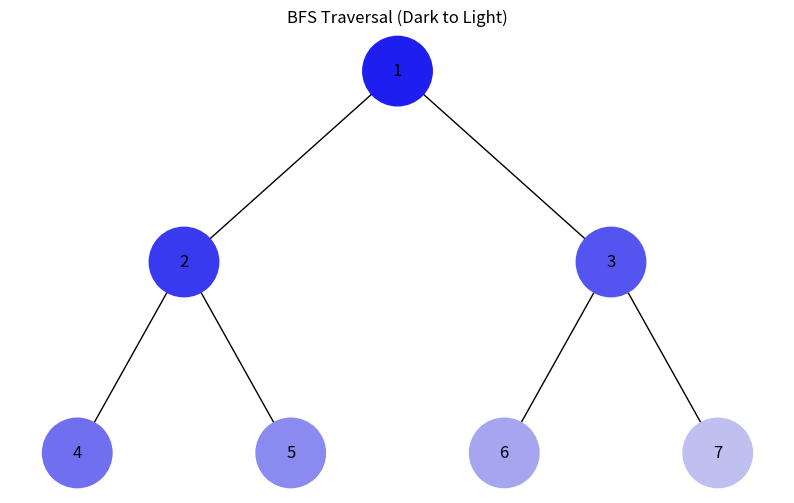
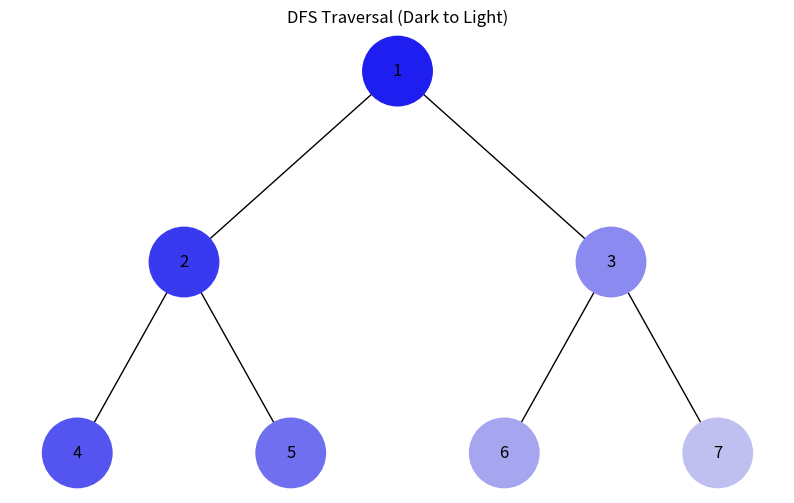

Recreate these plots in Python, in order.
import uuid
import networkx as nx
import matplotlib.pyplot as plt
from collections import deque

class Node:
    def __init__(self, key, color="skyblue"):
        self.left = None
        self.right = None
        self.val = key
        self.color = color
        self.id = str(uuid.uuid4())

def add_edges(graph, node, pos, x=0, y=0, layer=1):
    if node is not None:
        graph.add_node(node.id, color=node.color, label=node.val)
        if node.left:
            graph.add_edge(node.id, node.left.id)
            l = x - 1 / 2 ** layer
            pos[node.left.id] = (l, y - 1)
            add_edges(graph, node.left, pos, x=l, y=y - 1, layer=layer + 1)
        if node.right:
            graph.add_edge(node.id, node.right.id)
            r = x + 1 / 2 ** layer
            pos[node.right.id] = (r, y - 1)
            add_edges(graph, node.right, pos, x=r, y=y - 1, layer=layer + 1)
    return graph

def draw_tree(tree_root, title="Tree Visualization"):
    tree = nx.DiGraph()
    pos = {tree_root.id: (0, 0)}
    tree = add_edges(tree, tree_root, pos)

    colors = [node[1]['color'] for node in tree.nodes(data=True)]
    labels = {node[0]: node[1]['label'] for node in tree.nodes(data=True)}

    plt.figure(figsize=(10, 6))
    plt.title(title)
    nx.draw(tree, pos=pos, labels=labels, arrows=False, node_size=2500, node_color=colors)
    plt.show()

def generate_color(step, total_steps):
    """Генерує колір від темного до світлого у форматі #RRGGBB."""
    # Базовий колір: синій відтінок
    # Змінюємо інтенсивність від темного (напр. 30) до світлого (напр. 220)
    base_val = int(30 + (step / total_steps) * 190)
    # Форматуємо у HEX (R, G, B) - робимо синій градієнт
    return f"#{base_val:02x}{base_val:02x}F0"

def count_nodes(root):
    if not root:
        return 0
    return 1 + count_nodes(root.left) + count_nodes(root.right)

def visualize_dfs(root):
    """Обхід у глибину (DFS) з використанням стека."""
    if not root:
        return

    total_nodes = count_nodes(root)
    stack = [root]
    visited = set()
    step = 0

    while stack:
        node = stack.pop()
        if node.id not in visited:
            visited.add(node.id)
            node.color = generate_color(step, total_nodes)
            step += 1

            # Додаємо правий, потім лівий, щоб лівий оброблявся першим (LIFO)
            if node.right:
                stack.append(node.right)
            if node.left:
                stack.append(node.left)

    draw_tree(root, title="DFS Traversal (Dark to Light)")

def visualize_bfs(root):
    """Обхід у ширину (BFS) з використанням черги."""
    if not root:
        return

    total_nodes = count_nodes(root)
    queue = deque([root])
    visited = {root.id}
    step = 0

    while queue:
        node = queue.popleft()
        node.color = generate_color(step, total_nodes)
        step += 1

        if node.left:
            if node.left.id not in visited:
                visited.add(node.left.id)
                queue.append(node.left)
        if node.right:
            if node.right.id not in visited:
                visited.add(node.right.id)
                queue.append(node.right)

    draw_tree(root, title="BFS Traversal (Dark to Light)")

# Створення тестового дерева
if __name__ == "__main__":
    # Будуємо дерево
    root = Node(1)
    root.left = Node(2, color="#FFFFFF")
    root.right = Node(3, color="#FFFFFF")
    root.left.left = Node(4, color="#FFFFFF")
    root.left.right = Node(5, color="#FFFFFF")
    root.right.left = Node(6, color="#FFFFFF")
    root.right.right = Node(7, color="#FFFFFF")

    # Для демонстрації спочатку викликаємо BFS
    visualize_bfs(root)

    # Скидаємо кольори перед DFS
    root.color = "#FFFFFF"; root.left.color = "#FFFFFF"; root.right.color = "#FFFFFF"
    root.left.left.color = "#FFFFFF"; root.left.right.color = "#FFFFFF"
    root.right.left.color = "#FFFFFF"; root.right.right.color = "#FFFFFF"

    visualize_dfs(root)
